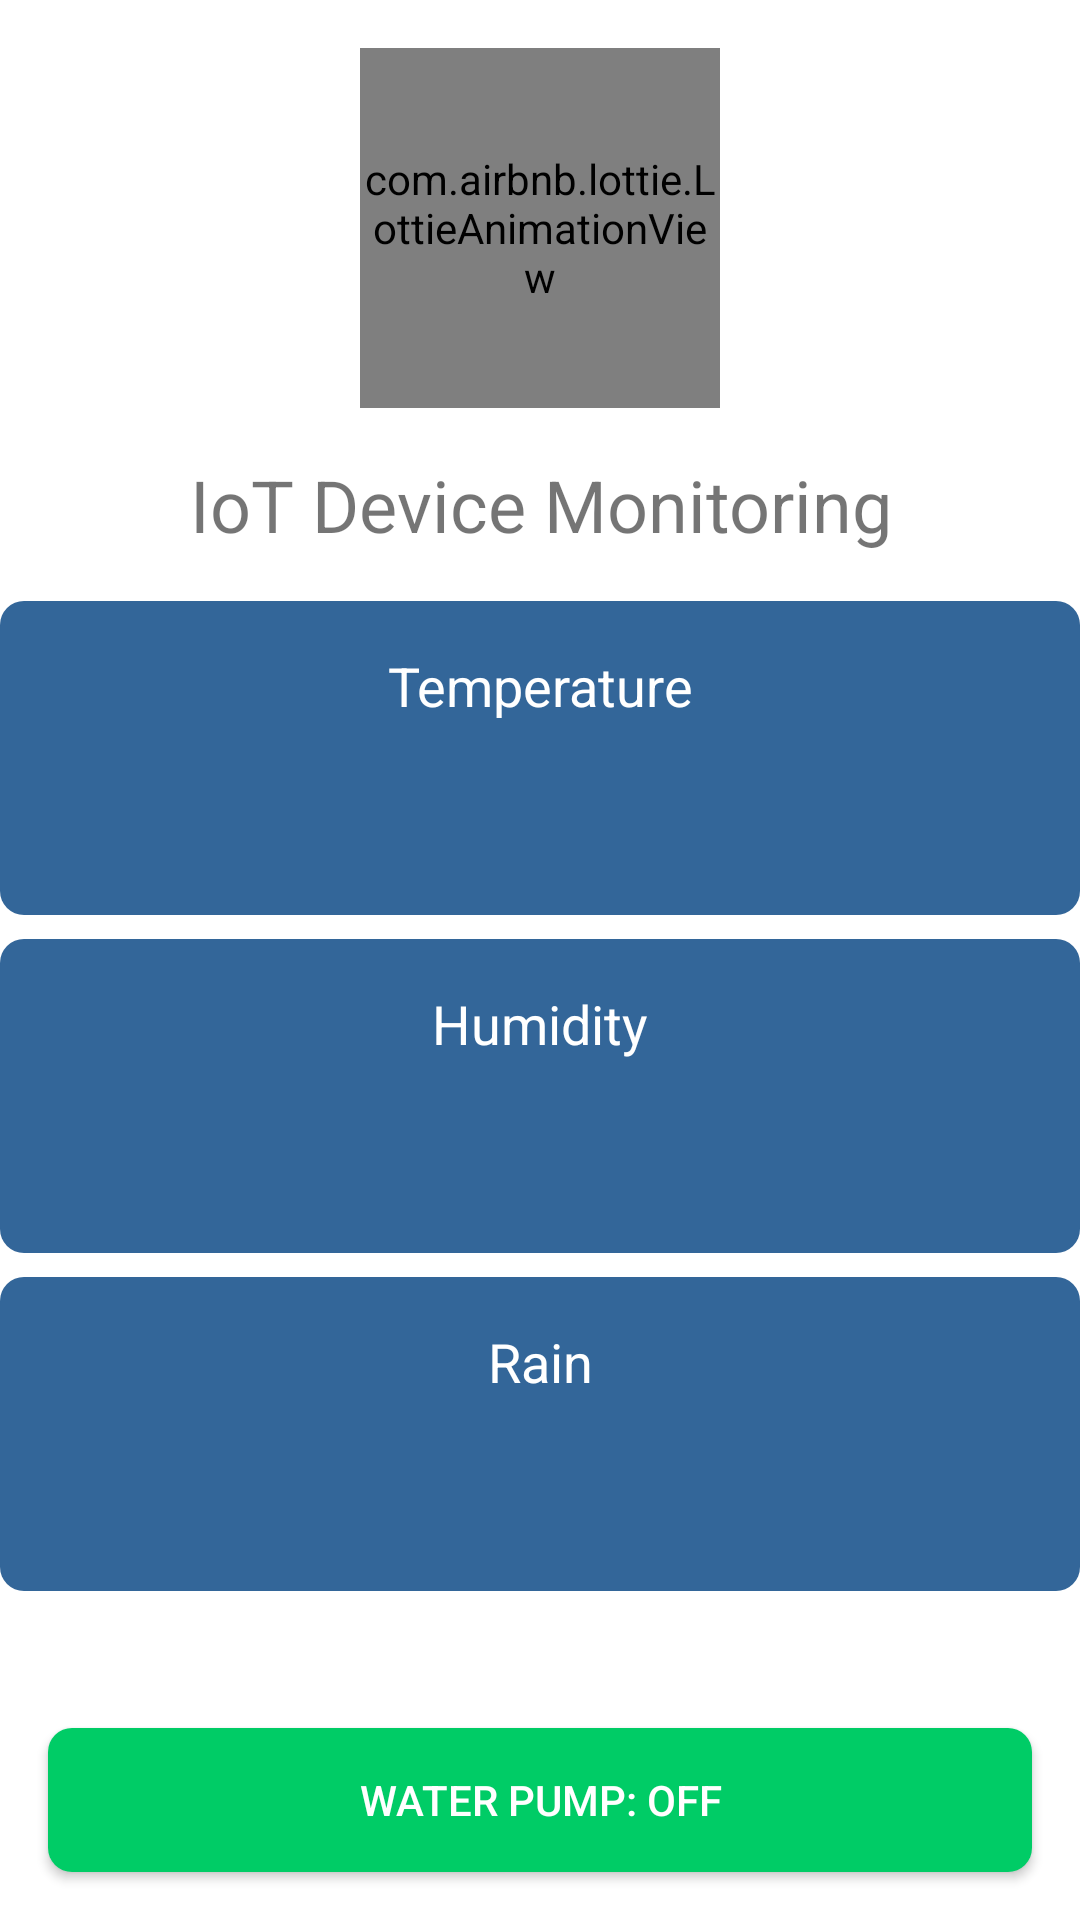

Layout XML and referenced resources for this Android screen:
<!-- AndroidManifest.xml: application theme Theme.EnviromentPlantDetection -->
<!-- res/layout/activity_main.xml -->
<?xml version="1.0" encoding="utf-8"?>
<RelativeLayout xmlns:android="http://schemas.android.com/apk/res/android"
    xmlns:app="http://schemas.android.com/apk/res-auto"
    android:layout_width="match_parent"
    android:layout_height="match_parent">

    
    <com.airbnb.lottie.LottieAnimationView
        android:id="@+id/lottieWeather"
        android:layout_width="120dp"
        android:layout_height="120dp"
        app:lottie_autoPlay="true"
        app:lottie_loop="true"
        app:lottie_rawRes="@raw/anim_sun"
        android:layout_centerHorizontal="true"
        android:layout_marginTop="16dp" />

    
    <TextView
        android:id="@+id/tvHeader"
        android:layout_width="match_parent"
        android:layout_height="wrap_content"
        android:text="IoT Device Monitoring"
        android:textSize="24sp"
        android:textAlignment="center"
        android:layout_below="@id/lottieWeather"
        android:layout_marginTop="16dp" />

    
    <LinearLayout
        android:layout_width="match_parent"
        android:layout_height="wrap_content"
        android:orientation="vertical"
        android:layout_below="@id/tvHeader"
        android:layout_marginTop="16dp"
        android:layout_marginBottom="16dp">

        
        <LinearLayout
            android:id="@+id/temperaturePanel"
            android:layout_width="match_parent"
            android:layout_height="wrap_content"
            android:orientation="vertical"
            android:background="@drawable/panel_background"
            android:padding="16dp"
            android:layout_marginBottom="8dp">

            <TextView
                android:id="@+id/tvTemperatureLabel"
                android:layout_width="match_parent"
                android:layout_height="wrap_content"
                android:text="Temperature"
                android:textSize="18sp"
                android:textColor="#FFFFFF"
                android:textAlignment="center" />

            <TextView
                android:id="@+id/tvTemperature"
                android:layout_width="match_parent"
                android:layout_height="wrap_content"
                android:textSize="36sp"
                android:textColor="#FFFFFF"
                android:textAlignment="center" />
        </LinearLayout>

        
        <LinearLayout
            android:id="@+id/humidityPanel"
            android:layout_width="match_parent"
            android:layout_height="wrap_content"
            android:orientation="vertical"
            android:background="@drawable/panel_background"
            android:padding="16dp"
            android:layout_marginBottom="8dp">

            <TextView
                android:id="@+id/tvHumidityLabel"
                android:layout_width="match_parent"
                android:layout_height="wrap_content"
                android:text="Humidity"
                android:textSize="18sp"
                android:textColor="#FFFFFF"
                android:textAlignment="center" />

            <TextView
                android:id="@+id/tvHumidity"
                android:layout_width="match_parent"
                android:layout_height="wrap_content"
                android:textSize="36sp"
                android:textColor="#FFFFFF"
                android:textAlignment="center" />
        </LinearLayout>

        
        <LinearLayout
            android:id="@+id/rainPanel"
            android:layout_width="match_parent"
            android:layout_height="wrap_content"
            android:orientation="vertical"
            android:background="@drawable/panel_background"
            android:padding="16dp"
            android:layout_marginBottom="8dp">

            <TextView
                android:id="@+id/tvRainLabel"
                android:layout_width="match_parent"
                android:layout_height="wrap_content"
                android:text="Rain"
                android:textSize="18sp"
                android:textColor="#FFFFFF"
                android:textAlignment="center" />

            <TextView
                android:id="@+id/tvRain"
                android:layout_width="match_parent"
                android:layout_height="wrap_content"
                android:textSize="36sp"
                android:textColor="#FFFFFF"
                android:textAlignment="center" />
        </LinearLayout>
    </LinearLayout>

    
    <Button
        android:id="@+id/btnWaterPump"
        android:layout_width="match_parent"
        android:layout_height="wrap_content"
        android:text="Water Pump: OFF"
        android:textColor="#FFFFFF"
        android:background="@drawable/button_background"
        android:padding="12dp"
        android:layout_alignParentBottom="true"
        android:layout_margin="16dp" />

</RelativeLayout>
<!-- resources referenced by this layout -->
<resources>
  <!-- drawable button_background (drawable) -->
  <?xml version="1.0" encoding="utf-8"?>
  <shape xmlns:android="http://schemas.android.com/apk/res/android">
      <solid android:color="#00CC66" />
      <corners android:radius="8dp" />
  </shape>
  <!-- drawable panel_background (drawable) -->
  <?xml version="1.0" encoding="utf-8"?>
  <shape xmlns:android="http://schemas.android.com/apk/res/android">
      <solid android:color="#336699" />
      <corners android:radius="8dp" />
  </shape>
  <style name="Theme.EnviromentPlantDetection" parent="Theme.MaterialComponents.DayNight.NoActionBar">
          
          <item name="colorPrimary">@color/purple_500</item>
          <item name="colorPrimaryVariant">@color/purple_700</item>
          <item name="colorOnPrimary">@color/white</item>
          
          <item name="colorSecondary">@color/teal_200</item>
          <item name="colorSecondaryVariant">@color/teal_700</item>
          <item name="colorOnSecondary">@color/black</item>
          
          <item name="android:statusBarColor">?attr/colorPrimaryVariant</item>
          
      </style>
  <!-- not gathered from this repository: default colours our renderer supplied (Android Studio template values) -->
  <color name="purple_500">#FF6200EE</color>
  <color name="purple_700">#FF3700B3</color>
  <color name="teal_200">#FF03DAC5</color>
  <color name="teal_700">#FF018786</color>
  <color name="black">#FF000000</color>
  <color name="white">#FFFFFFFF</color>
</resources>
